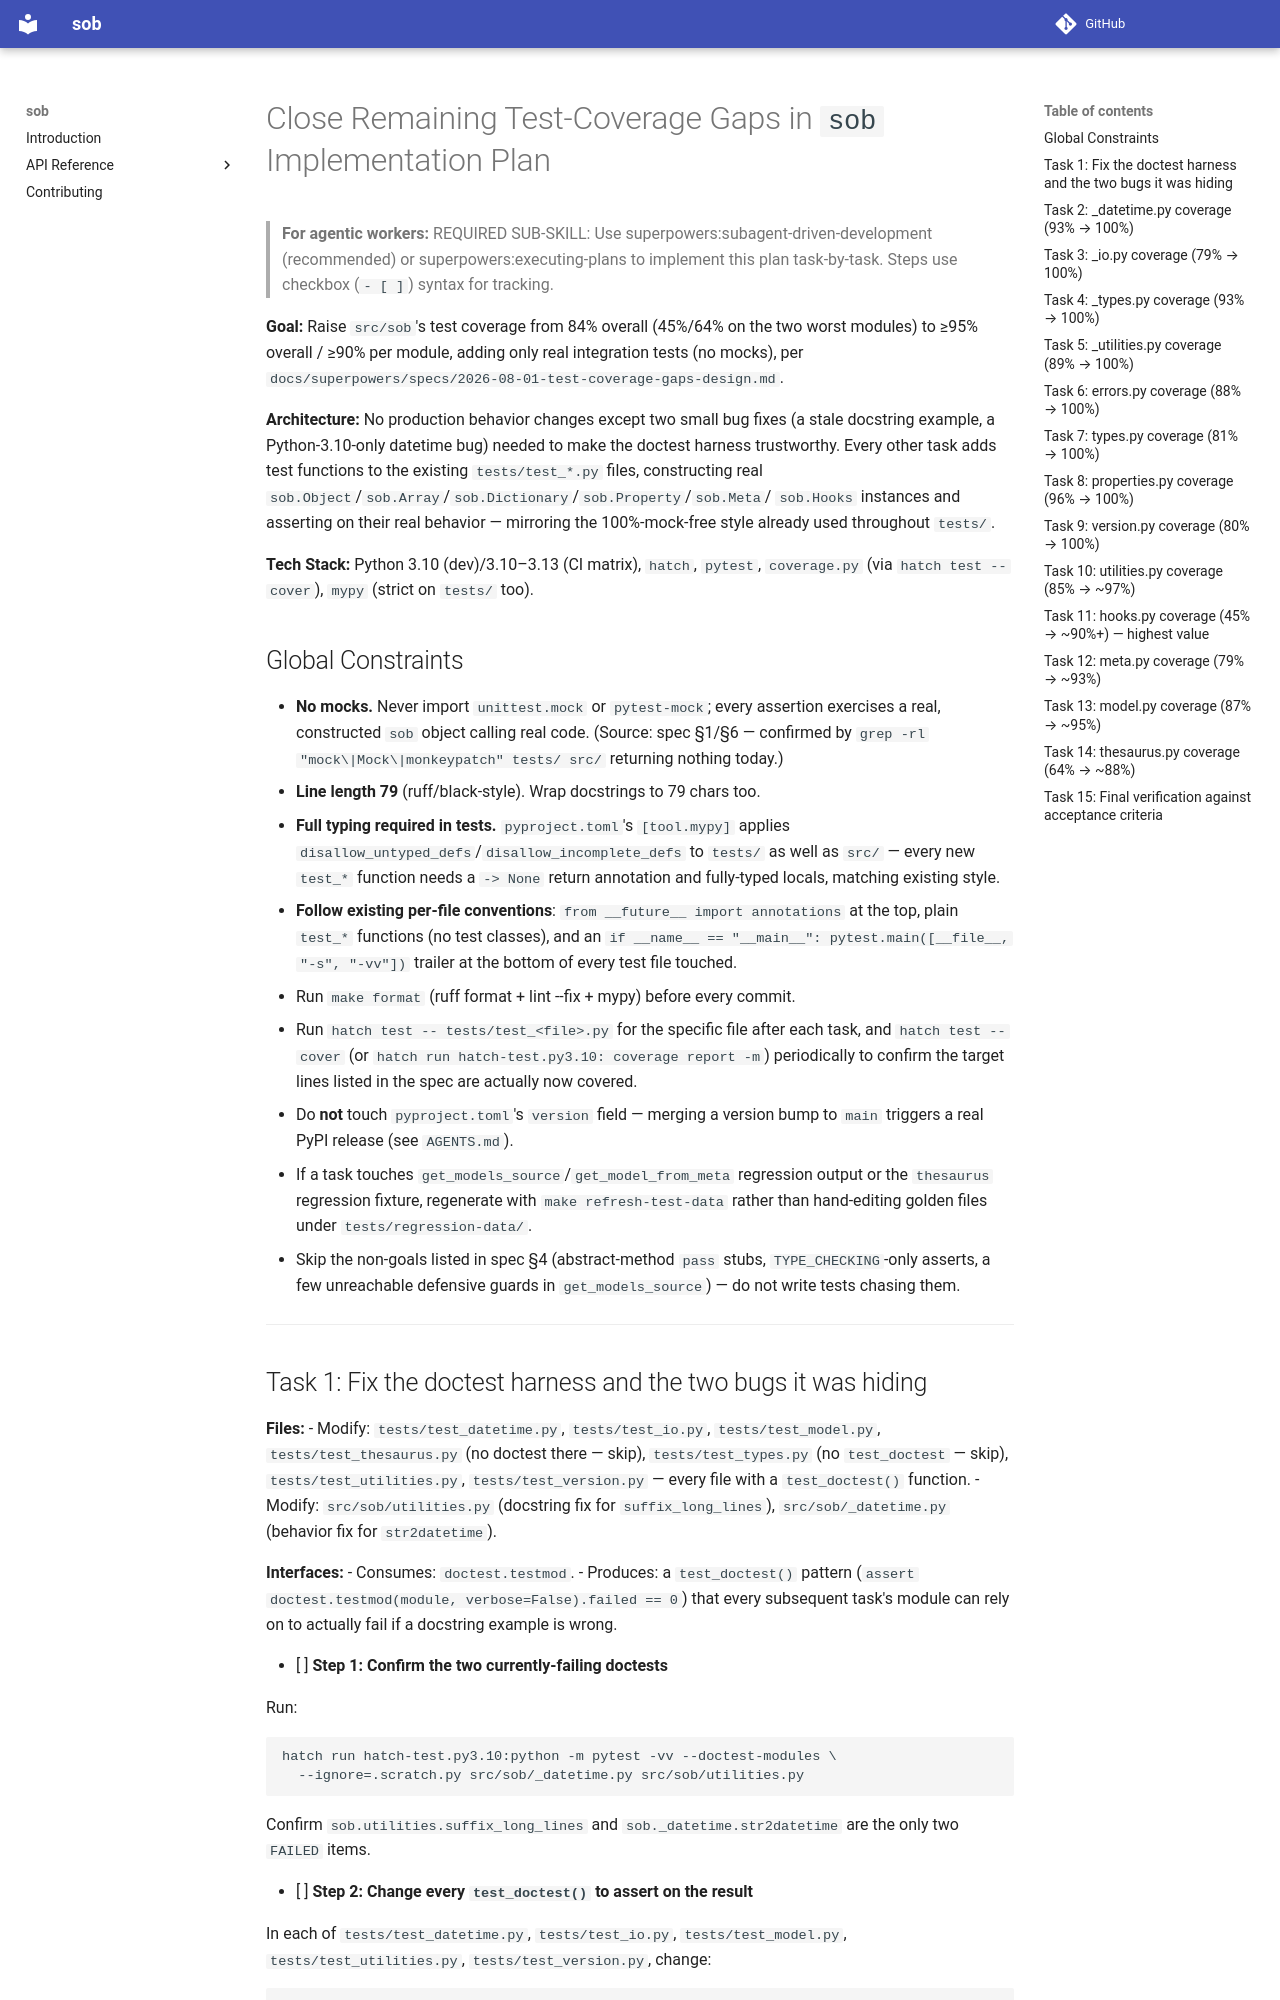

repository: enorganic/sob · page: superpowers/plans/2026-08-01-test-coverage-gaps/index.html · generator: mkdocs

# Close Remaining Test-Coverage Gaps in `sob` Implementation Plan

> **For agentic workers:** REQUIRED SUB-SKILL: Use superpowers:subagent-driven-development (recommended) or superpowers:executing-plans to implement this plan task-by-task. Steps use checkbox (`- [ ]`) syntax for tracking.

**Goal:** Raise `src/sob`'s test coverage from 84% overall (45%/64% on the
two worst modules) to ≥95% overall / ≥90% per module, adding only real
integration tests (no mocks), per
`docs/superpowers/specs/2026-08-01-test-coverage-gaps-design.md`.

**Architecture:** No production behavior changes except two small bug
fixes (a stale docstring example, a Python-3.10-only datetime bug) needed
to make the doctest harness trustworthy. Every other task adds test
functions to the existing `tests/test_*.py` files, constructing real
`sob.Object`/`sob.Array`/`sob.Dictionary`/`sob.Property`/`sob.Meta`/
`sob.Hooks` instances and asserting on their real behavior — mirroring the
100%-mock-free style already used throughout `tests/`.

**Tech Stack:** Python 3.10 (dev)/3.10–3.13 (CI matrix), `hatch`, `pytest`,
`coverage.py` (via `hatch test --cover`), `mypy` (strict on `tests/` too).

## Global Constraints

- **No mocks.** Never import `unittest.mock` or `pytest-mock`; every
  assertion exercises a real, constructed `sob` object calling real code.
  (Source: spec §1/§6 — confirmed by `grep -rl "mock\|Mock\|monkeypatch"
  tests/ src/` returning nothing today.)
- **Line length 79** (ruff/black-style). Wrap docstrings to 79 chars too.
- **Full typing required in tests.** `pyproject.toml`'s `[tool.mypy]`
  applies `disallow_untyped_defs`/`disallow_incomplete_defs` to `tests/`
  as well as `src/` — every new `test_*` function needs a `-> None`
  return annotation and fully-typed locals, matching existing style.
- **Follow existing per-file conventions**: `from __future__ import
  annotations` at the top, plain `test_*` functions (no test classes),
  and an `if __name__ == "__main__": pytest.main([__file__, "-s",
  "-vv"])` trailer at the bottom of every test file touched.
- Run `make format` (ruff format + lint --fix + mypy) before every commit.
- Run `hatch test -- tests/test_<file>.py` for the specific file after
  each task, and `hatch test --cover` (or `hatch run hatch-test.py3.10:
  coverage report -m`) periodically to confirm the target lines listed in
  the spec are actually now covered.
- Do **not** touch `pyproject.toml`'s `version` field — merging a version
  bump to `main` triggers a real PyPI release (see `AGENTS.md`).
- If a task touches `get_models_source`/`get_model_from_meta` regression
  output or the `thesaurus` regression fixture, regenerate with `make
  refresh-test-data` rather than hand-editing golden files under
  `tests/regression-data/`.
- Skip the non-goals listed in spec §4 (abstract-method `pass` stubs,
  `TYPE_CHECKING`-only asserts, a few unreachable defensive guards in
  `get_models_source`) — do not write tests chasing them.

---
